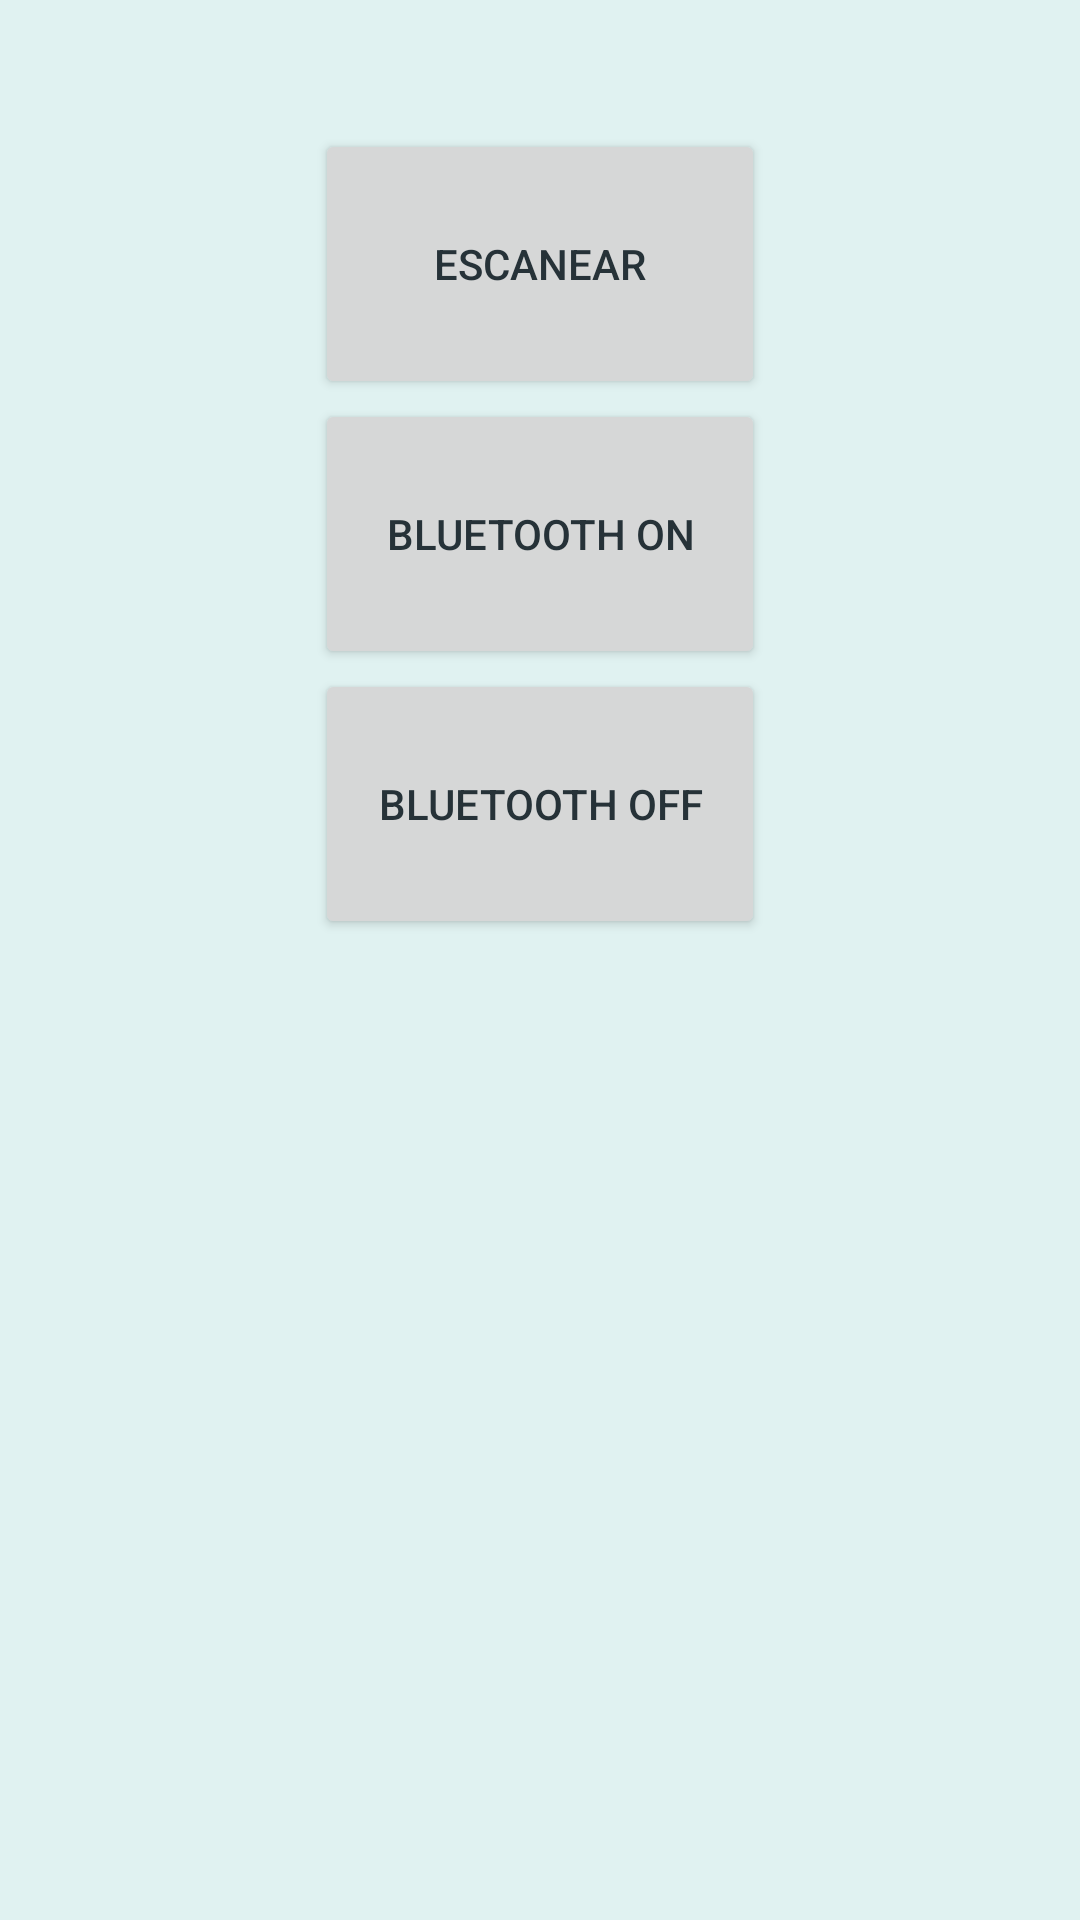

The Android layout XML behind this screen, and the referenced resources:
<!-- AndroidManifest.xml: application theme AppTheme -->
<!-- res/layout/segunda.xml -->
<?xml version="1.0" encoding="utf-8"?>
<RelativeLayout xmlns:android="http://schemas.android.com/apk/res/android"
    android:layout_width="match_parent"
    android:layout_height="match_parent"
    android:background="@color/fondoColor"
    android:weightSum="1"
    android:clickable="true">

    <Button
        android:layout_width="150dp"
        android:layout_height="90dp"
        android:text="Escanear"
        android:id="@+id/button4"
        android:clickable="true"
        android:layout_alignParentTop="true"
        android:layout_centerHorizontal="true"
        android:layout_marginTop="43dp" />

    <Button
        android:layout_width="150dp"
        android:layout_height="90dp"
        android:text="Bluetooth ON"
        android:id="@+id/button5"
        android:clickable="true"
        android:layout_below="@+id/button4"
        android:layout_alignLeft="@+id/button4"
        android:layout_alignStart="@+id/button4" />

    <ToggleButton
        android:id="@+id/toggleButton1"
        android:layout_width="80dp"
        android:layout_height="40dp"
        android:background="@drawable/btntoggle_selector"
        android:textOn=""
        android:textOff=""
        android:text=""
        android:layout_alignTop="@+id/contador"
        android:layout_centerHorizontal="true">
    </ToggleButton>

    <Button
        android:layout_width="150dp"
        android:layout_height="90dp"
        android:text="Bluetooth OFF"
        android:id="@+id/button2"
        android:clickable="true"
        android:layout_below="@+id/button5"
        android:layout_alignLeft="@+id/button5"
        android:layout_alignStart="@+id/button5" />

    <TextView
        android:layout_width="wrap_content"
        android:layout_height="wrap_content"
        android:textAppearance="?android:attr/textAppearanceLarge"
        android:id="@+id/texto"
        android:layout_alignParentBottom="true"
        android:layout_centerHorizontal="true"
        android:layout_marginBottom="30dp" />

    <TextView
        android:layout_width="wrap_content"
        android:layout_height="wrap_content"
        android:textAppearance="?android:attr/textAppearanceLarge"
        android:id="@+id/contador"
        android:layout_alignParentBottom="true"
        android:layout_above="@+id/texto"
        android:layout_centerHorizontal="true"
        android:layout_marginBottom="120dp" />

</RelativeLayout>
<!-- resources referenced by this layout -->
<resources>
  <color name="fondoColor">#e0f2f1</color>
  <style name="AppTheme" parent="Theme.AppCompat.Light.DarkActionBar">
          
          <item name="colorPrimary">@color/colorPrimary</item>
          <item name="colorPrimaryDark">@color/colorPrimaryDark</item>
          <item name="colorAccent">@color/colorAccent</item>
  
          <item name="android:textColorPrimary">@color/textPrimary</item>
          <item name="android:textColorSecondary">@color/textSecondary</item>
          <item name="android:navigationBarColor">@color/colorPrimaryDark</item>
          <item name="android:windowBackground">@color/fondoColor</item>
      </style>
  <color name="colorPrimary">#4db6ac</color>
  <color name="colorPrimaryDark">#00897b</color>
  <color name="colorAccent">#00838F</color>
  <color name="textPrimary">#263238</color>
  <color name="textSecondary">#004d40</color>
</resources>
